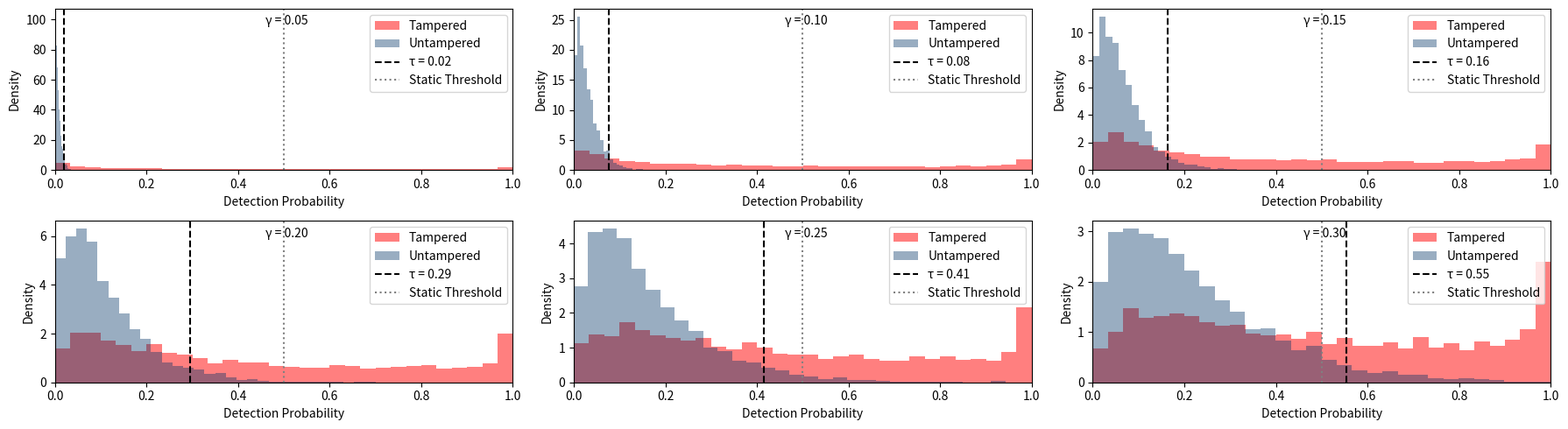
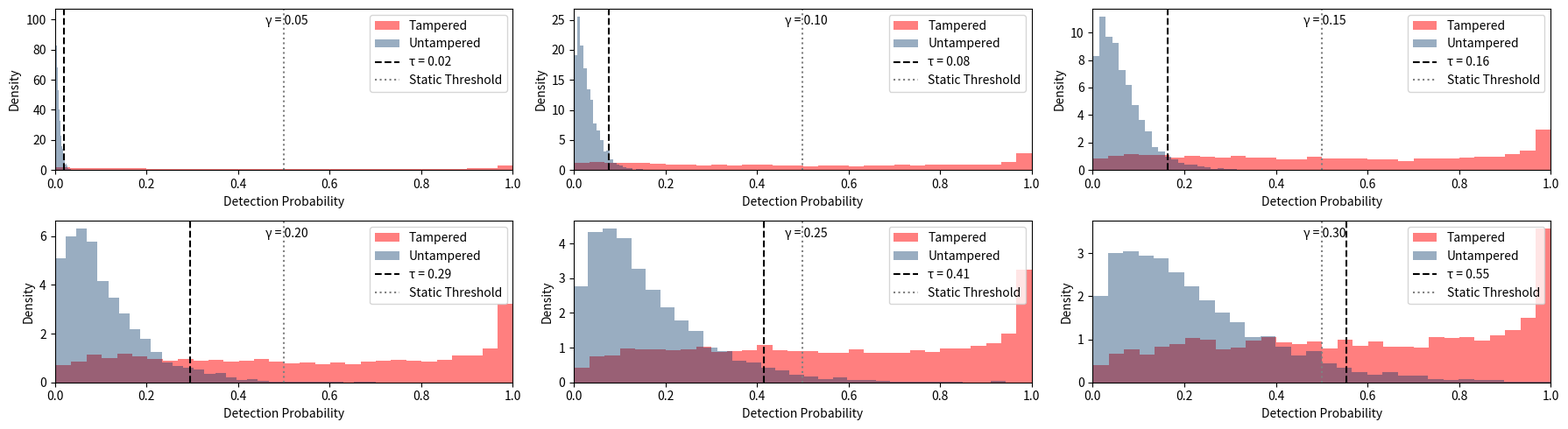
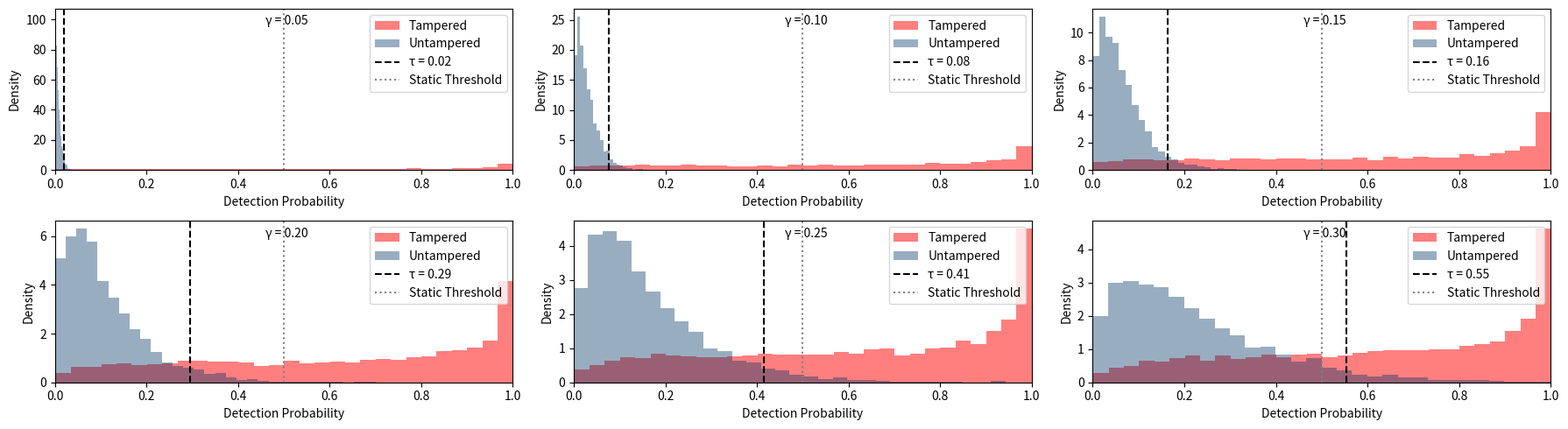
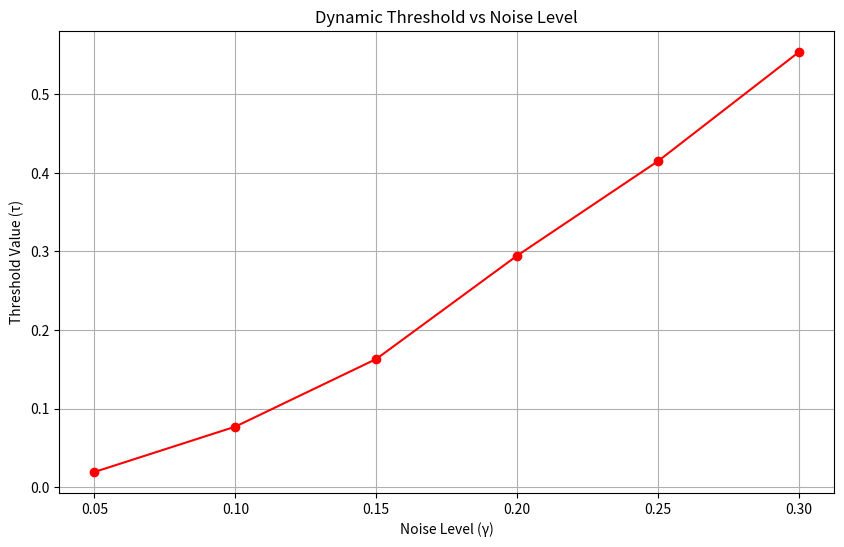

Here is the Python script that generated these plots, in order:
import numpy as np
import matplotlib.pyplot as plt
import hashlib


# --- 4D Qudit Quantum State Encoding ---
def encode_4d_qudit(D, t, x, y, H):
    H_part = H[:16]
    bin_H = bin(int(H_part, 16))[2:].zfill(64)

    h_D = int(bin_H[0:16], 2) / (2 ** 16 - 1)
    h_t = int(bin_H[16:32], 2) / (2 ** 16 - 1)
    h_x = int(bin_H[32:48], 2) / (2 ** 16 - 1)
    h_y = int(bin_H[48:64], 2) / (2 ** 16 - 1)

    total = h_D + h_t
    if total > 1:
        h_D /= total
        h_t /= total

    theta_D = (D / 100) * 4 * np.pi
    theta_t = (t / 100) * 2 * np.pi
    theta_x = (x / 100) * np.pi
    theta_y = (y / 100) * np.pi

    a = np.sqrt(h_D) * np.sin(theta_D + theta_x * h_x * 2)
    b = np.sqrt(h_t) * np.cos(theta_t + theta_y * h_y * 2)
    c = np.sqrt(max((1 - h_D - h_t) / 2, 0)) * np.sin(theta_D + theta_t + theta_x + theta_y)
    d = np.sqrt(max(1 - (a ** 2 + b ** 2 + c ** 2), 0))

    return np.array([a, b, c, d])


# --- Quantum Channel Noise ---
def apply_noise(psi, gamma):
    noise = np.random.normal(0, gamma, 4)
    noisy_psi = psi + noise
    return noisy_psi / np.linalg.norm(noisy_psi)


# --- Data Tampering Simulation ---
def tamper_data(D, t, x, y, attack_type):
    if attack_type == 'none':
        return D, t, x, y
    elif attack_type == 'data':
        return np.random.uniform(0, 100), t, x, y
    elif attack_type == 'st':
        return D, np.random.uniform(0, 100), np.random.uniform(0, 100), np.random.uniform(0, 100)
    elif attack_type == 'both':
        return np.random.uniform(0, 100), np.random.uniform(0, 100), np.random.uniform(0, 100), np.random.uniform(0, 100)


# --- Collapse Probability Calculation ---
def calculate_overlap(psi_ref, psi_obs):
    overlap = np.abs(np.dot(psi_ref, psi_obs)) ** 2
    return max(1 - overlap, 0)


# --- Dynamic Threshold Calculation ---
def compute_threshold(noise_probs):
    """
    Compute 95th percentile to ensure FAR ≤ 5%
    """
    return np.percentile(noise_probs, 95)


# --- Experiment Configuration ---
np.random.seed(42)
num_samples = 5000
noise_levels = np.linspace(0.05, 0.3, 6)
attack_types = ['none', 'data', 'st', 'both']

results = {gamma: {} for gamma in noise_levels}

D_orig = np.random.uniform(0, 100, num_samples)
t_orig = np.random.uniform(0, 100, num_samples)
x_orig = np.random.uniform(0, 100, num_samples)
y_orig = np.random.uniform(0, 100, num_samples)

for gamma in noise_levels:
    print(f"Processing γ = {gamma:.2f}")
    collapse_probs = {attack: [] for attack in attack_types}

    for i in range(num_samples):
        H_orig = hashlib.sha256(f"{D_orig[i]}_{t_orig[i]}_{x_orig[i]}_{y_orig[i]}".encode()).hexdigest()
        psi_ref = encode_4d_qudit(D_orig[i], t_orig[i], x_orig[i], y_orig[i], H_orig)

        for attack in attack_types:
            D_t, t_t, x_t, y_t = tamper_data(D_orig[i], t_orig[i], x_orig[i], y_orig[i], attack)
            psi_tampered = encode_4d_qudit(D_t, t_t, x_t, y_t, H_orig)
            psi_obs = apply_noise(psi_tampered, gamma)
            prob = calculate_overlap(psi_ref, psi_obs)
            collapse_probs[attack].append(prob)

    tau = compute_threshold(collapse_probs['none'])
    results[gamma]['tau'] = tau
    results[gamma]['FAR'] = np.mean(collapse_probs['none'] > tau)
    results[gamma]['TDR'] = {attack: np.mean(collapse_probs[attack] > tau)
                             for attack in attack_types if attack != 'none'}
    results[gamma]['probs'] = collapse_probs

# --- Print All Results ---
print("=== Simulation Results ===")
for gamma in noise_levels:
    print(f"\nNoise Level γ = {gamma:.2f}:")
    print(f"  Dynamic Threshold τ = {results[gamma]['tau']:.4f}")
    print(f"  FAR = {results[gamma]['FAR'] * 100:.1f}%")
    print("  TDR:")
    for attack, tdr in results[gamma]['TDR'].items():
        print(f"    {attack:<10}: {tdr * 100:.1f}%")

# --- Visualization ---
attack_info = {
    'data': 'Data Tampering',
    'st': 'Spatiotemporal Tampering',
    'both': 'Data & ST Tampering'
}

for attack in ['data', 'st', 'both']:
    plt.figure(figsize=(18, 5))

    for i, gamma in enumerate(noise_levels, 1):
        plt.subplot(2, 3, i)
        probs_tampered = results[gamma]['probs'][attack]
        probs_untampered = results[gamma]['probs']['none']
        tau = results[gamma]['tau']

        plt.hist(probs_tampered, bins=30, density=True, alpha=0.5, color='red', label='Tampered')
        plt.hist(probs_untampered, bins=30, density=True, alpha=0.4, color='#003366', label='Untampered')
        plt.axvline(tau, color='black', linestyle='--', label=f'τ = {tau:.2f}')
        plt.axvline(0.5, color='gray', linestyle=':', label='Static Threshold')

        plt.text(0.46, 0.9, f"γ = {gamma:.2f}", transform=plt.gca().transAxes)
        plt.xlabel('Detection Probability')
        plt.ylabel('Density')
        plt.legend()
        plt.xlim(0, 1)

    plt.tight_layout()
    plt.show()

# --- Dynamic Threshold Trend ---
plt.figure(figsize=(10, 6))
plt.plot(noise_levels, [results[g]['tau'] for g in noise_levels], 'ro-', label='Dynamic Threshold (τ)')
plt.xlabel('Noise Level (γ)')
plt.ylabel('Threshold Value (τ)')
plt.title('Dynamic Threshold vs Noise Level')
plt.grid(True)
plt.show()
